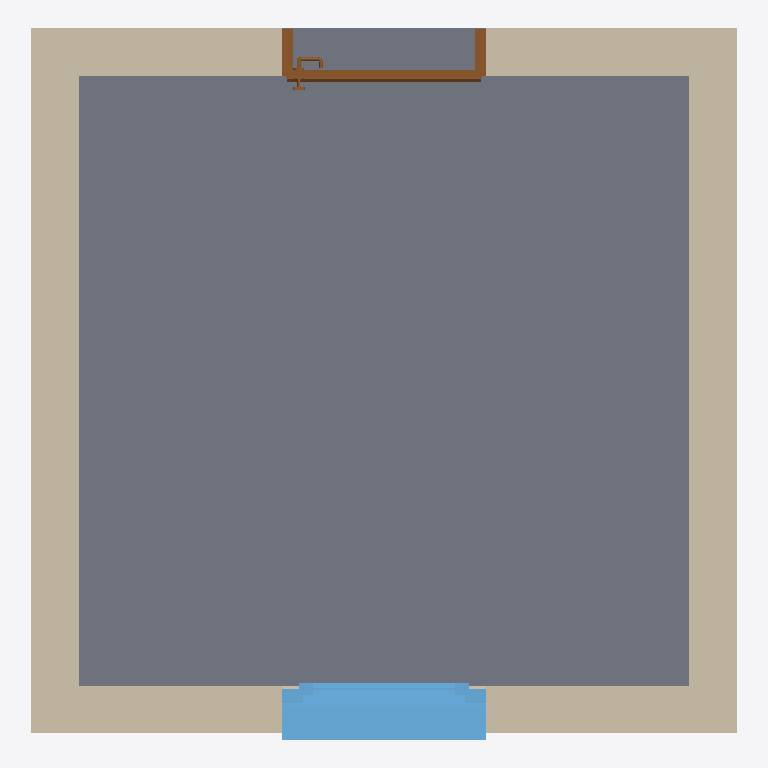
Plan cut of the same IFC building model at storey 'Geschoss' (level 0.00 m, cut at 1.40 m), seen from above with north up, elements coloured by IFC class: 4 walls (beige), 1 slab (grey), 1 window (light blue), 1 door (brown). Cut surfaces are drawn darker.
Extent 3.5 m × 3.5 m × 3.6 m (x, y, z). Storeys (1): Geschoss at 0.00 m. Elements (8): 4 IfcWallStandardCase, 2 IfcSlab, 1 IfcDoor, 1 IfcWindow.

HEADER;
FILE_DESCRIPTION(('ViewDefinition [CoordinationView_V2.0, SpaceBoundary2ndLevelAddOnView]','Option [Drawing Scale: [number]]','Option [Global Unique Identifiers (GUID): Keep existing]','Option [Elements to export: Selected elements only]','Option [Partial Structure Display: Entire Model]','Option [IFC Domain: All]','Option [Structural Function: All Elements]','[19 more]'),'2;1');
FILE_NAME('OneZone.ifc','2016-10-16T22:53:43',(''),(''),'PreProc - EDM 5.0','IFC file generated by Graphisoft ArchiCAD-64 18.0.0 CHE FULL Macintosh version (IFC2x3 add-on version: 4034 CHE FULL).','');
FILE_SCHEMA(('IFC2X3'));
ENDSEC;
DATA;
#46=IFCPROJECT('344O7vICcwH8qAEnwJDjSU',#15,'Projekt',$,$,$,$,(#43),#32);
#63=IFCSITE('20FpTZCqJy2vhVJYtjuIce',#15,'Gel?nde',$,$,#60,$,$,.ELEMENT.,$,$,$,$,$);
#84=IFCBUILDING('00tMo7QcxqWdIGvc4sMN2A',#15,'Geb?ude',$,$,#82,$,$,.ELEMENT.,$,$,$);
#99=IFCBUILDINGSTOREY('3wKU3i$5yvJgOVanKOH0Ga',#15,'Geschoss',$,$,#97,$,$,.ELEMENT.,0.0);
#4491=IFCSLAB('3pD06KL9NQJPEoBgveh6Jh',#15,'Floor',$,$,#4463,#4488,'F3340194-5495-DA4D-93B2-2EAE68AC64EB',.FLOOR.);
#173=IFCWALLSTANDARDCASE('0Aqc$ZclJeIBXjX39BU$Bk',#15,'Wand-001',$,$,#112,#167,'0AD26FE3-9AF4-E848-B86D-84324B7BF2EE');
#3383=IFCWALLSTANDARDCASE('0jgkhAZRnZHB35DyhJwpwJ',#15,'Wand-001',$,$,#3342,#3379,'2DAAEACA-8DBC-6344-B0C5-37CAD3EB3E93');
#306=IFCWALLSTANDARDCASE('2klpzKhqN6I9skDNM8apn$',#15,'Wand-001',$,$,#265,#302,'AEBF3F54-AF45-C648-9DAE-357588933C7F');
#3451=IFCWALLSTANDARDCASE('27tYIV4x3gIvSMsYpN2A7r',#15,'Wand-001',$,$,#3410,#3447,'87DE249F-13B0-EA4B-9716-DA2CD708A1F5');
#4369=IFCWINDOW('0U13nq2_sFIAH8tWDAc2Rl',#15,'Fenster-001',$,$,#3533,#4366,'1E043C74-0BED-8F48-A448-DE034A9826EF',1000.0,1000.0);
#3317=IFCDOOR('2nBvm_jRJhHhbZviQj_esd',#15,'T?r-001',$,$,#371,#3314,'B12F9C3E-B5B4-EB46-B963-E6C6ADFA8DA7',2000.0,1000.0);
ENDSEC;